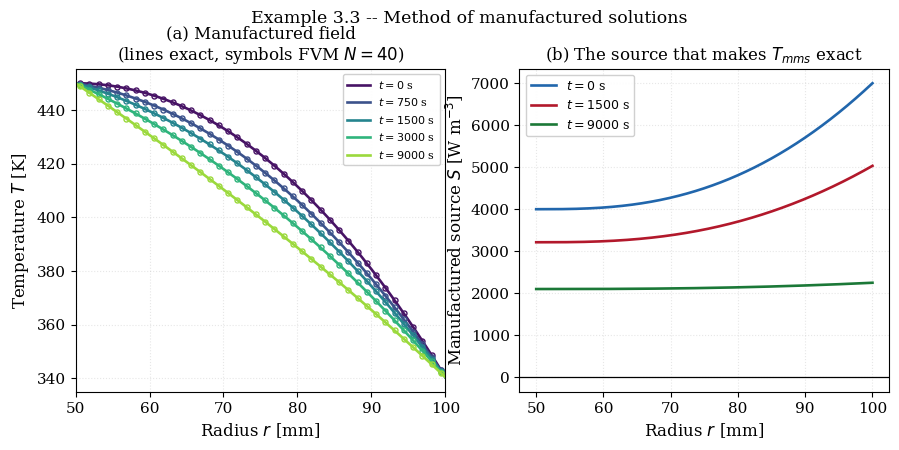
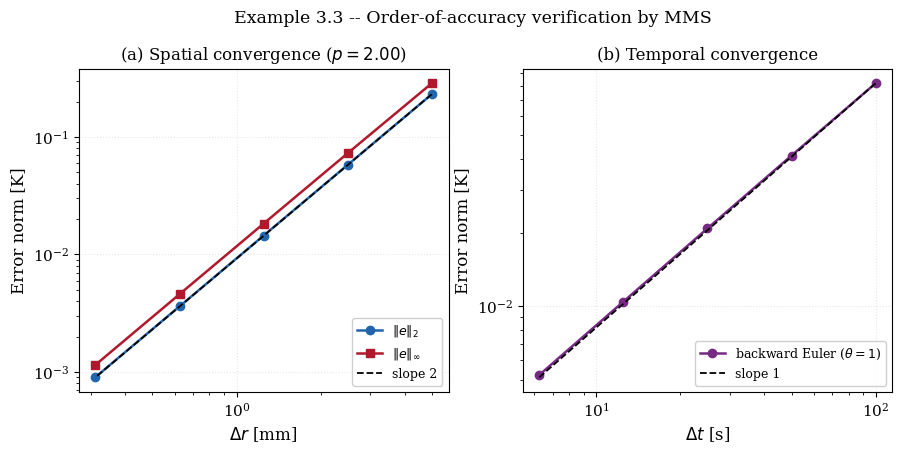
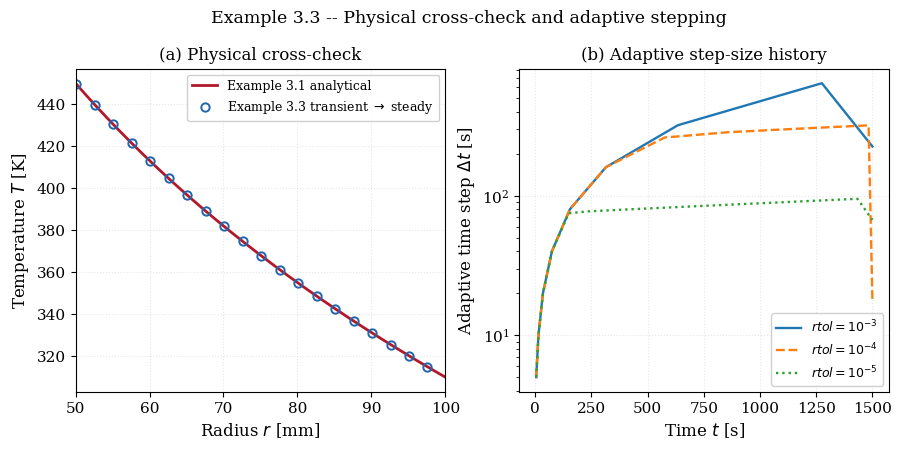

These charts were generated, in order, by the following Python code:
"""
================================================================================
 EXAMPLE 3.3 -- ADVANCED VERIFICATION BY THE METHOD OF MANUFACTURED SOLUTIONS
 Transient radial conduction in a cylindrical shell
================================================================================

 WHY A MANUFACTURED SOLUTION
 ---------------------------
 Chapters 1 and 2 verified transient codes against eigenfunction series, which
 exist because those geometries have simple eigenfunctions.  In cylindrical
 geometry the eigenfunctions are Bessel functions, and for many realistic
 problems -- variable properties, mixed boundary conditions, several materials
 -- no analytical solution exists at all.

 The Method of Manufactured Solutions (MMS) removes that dependence entirely.
 Instead of solving a problem and hunting for its exact answer, one CHOOSES an
 analytic field T_mms(r,t), substitutes it into the governing equation, and
 defines the source term S(r,t) as whatever is left over.  By construction
 T_mms is then the exact solution of the modified problem, and the code must
 reproduce it to within its own discretisation error.  The manufactured field
 need not be physically realistic -- it needs only to be smooth and to exercise
 every term in the equation.

 MMS is the most powerful verification tool in computational engineering
 (Roache; Salari and Knupp) because it applies to ANY code, however complicated,
 and it tests every term including the boundary conditions.  It verifies
 correctness of the SOLVER, never the appropriateness of the model.

 GOVERNING EQUATION
 ------------------
                        1  d  /       dT \
   rho c dT/dt  =  k * --- -- | r  *  -- |  +  S(r,t)
                        r  dr \       dr /

 THE MANUFACTURED FIELD
 ----------------------
   T_mms(r,t) = Ta + G ln(r/r1) + P (r^2 - r1^2)
                   + E exp(-t/tau) (r - r1)(r2 - r)

 Each term is deliberate.  The logarithm is the natural steady solution and is
 annihilated by the operator, so it tests nothing but must be reproduced
 exactly.  The quadratic exercises the curvature term.  The final term carries
 all the time dependence and vanishes at BOTH boundaries, which keeps the
 boundary data simple while still forcing the transient term to work.

 REQUIRED SOURCE
 ---------------
 Applying the operator term by term (with k constant):

   ln term      : r dT/dr = G  -> d/dr = 0      -> contributes 0
   quadratic    : r dT/dr = 2P r^2 -> (1/r) d/dr = 4P
   transient    : (r-r1)(r2-r) = -r^2 + (r1+r2) r - r1 r2
                  r dT/dr = -2r^2 + (r1+r2) r
                  (1/r) d/dr = -4 + (r1+r2)/r

 and dT/dt = -(E/tau) exp(-t/tau) (r-r1)(r2-r), so

   S(r,t) = rho c dT/dt - k [ 4P + E exp(-t/tau) ( -4 + (r1+r2)/r ) ]

 BOUNDARY AND INITIAL CONDITIONS
 -------------------------------
   r = r1 : Dirichlet, T = T_mms(r1,t) = Ta         (the transient term
                                                     vanishes there, so this
                                                     is a constant)
   r = r2 : Robin, -k dT/dr = h (T - T_inf_eff(t)), with the effective sink
            temperature chosen so the condition is satisfied identically:
              T_inf_eff(t) = T_mms(r2,t) + (k/h) dT_mms/dr|_r2
   t = 0  : T = T_mms(r,0)

 The Robin condition is driven by a TIME-VARYING sink temperature; this is what
 makes the manufactured problem exercise the convective boundary implementation
 rather than merely a Dirichlet one.

 SYMBOLS -- see Examples 3.1 and 3.2; additionally
   Ta, G, P, E, tau   manufactured-solution parameters [K, K, K/m^2, K/m^2, s]
   S       [W/m^3]    manufactured volumetric source
   alpha   [m^2/s]    thermal diffusivity

 OUTPUTS
 -------
   fig_3_3a_mms.png       manufactured field and its evolution
   fig_3_3b_orders.png    spatial and temporal convergence
   fig_3_3c_physical.png  physical cross-check and sensitivity

 Requires: numpy, scipy, matplotlib
================================================================================
"""

import time

import numpy as np
import matplotlib.pyplot as plt
from scipy.linalg import solve_banded
from scipy.optimize import brentq

plt.rcParams.update({
    "font.family": "serif", "font.size": 11, "axes.labelsize": 12,
    "axes.titlesize": 12, "axes.grid": True, "grid.alpha": 0.3,
    "grid.linestyle": ":", "legend.frameon": True, "legend.framealpha": 0.92,
    "figure.dpi": 160, "savefig.dpi": 300, "savefig.bbox": "tight",
})

# ==============================================================================
# 1. DATA
# ==============================================================================
R1, R2 = 0.050, 0.100          # [m]
K = 0.050                      # [W/(m K)]
RHO, CP = 200.0, 900.0         # [kg/m^3], [J/(kg K)]
ALPHA = K / (RHO * CP)         # [m^2/s]
H = 10.0                       # [W/(m^2 K)]

# manufactured-solution parameters
TA = 450.0                     # [K]
G = -50.0                      # [K]
P = -10000.0                   # [K/m^2]
E = 40000.0                    # [K/m^2]
TAU = 3000.0                   # [s]

TDIFF = (R2 - R1) ** 2 / ALPHA


# ==============================================================================
# 2. MANUFACTURED SOLUTION AND ITS SOURCE
# ==============================================================================
def T_mms(r, t):
    r = np.asarray(r, dtype=float)
    return (TA + G * np.log(r / R1) + P * (r * r - R1 * R1)
            + E * np.exp(-t / TAU) * (r - R1) * (R2 - r))


def dTdr_mms(r, t):
    r = np.asarray(r, dtype=float)
    return (G / r + 2.0 * P * r
            + E * np.exp(-t / TAU) * ((R2 - r) - (r - R1)))


def source(r, t):
    """S(r,t) [W/m^3] that makes T_mms an exact solution."""
    r = np.asarray(r, dtype=float)
    dTdt = -(E / TAU) * np.exp(-t / TAU) * (r - R1) * (R2 - r)
    lap = 4.0 * P + E * np.exp(-t / TAU) * (-4.0 + (R1 + R2) / r)
    return RHO * CP * dTdt - K * lap


def T_inf_eff(t):
    """Sink temperature making the Robin condition exact at r = R2."""
    return (float(T_mms(np.array([R2]), t)[0])
            + (K / H) * float(dTdr_mms(np.array([R2]), t)[0]))


# ==============================================================================
# 3. MESH
# ==============================================================================
def make_mesh(N, ratio=1.0):
    w = np.ones(N) if abs(ratio - 1.0) < 1e-12 else ratio ** np.arange(N)
    w = w / w.sum() * (R2 - R1)
    rf = np.concatenate(([R1], R1 + np.cumsum(w)))
    rf[-1] = R2
    rc = 0.5 * (rf[:-1] + rf[1:])
    return rc, rf


# ==============================================================================
# 4. THETA-SCHEME STEP (cylindrical, log-mean conductance)
# ==============================================================================
def step(T_old, dt, rc, rf, t_new, t_old, theta=1.0, mms=True, T_in=None,
         Tinf_phys=None):
    """Advance one step.  Volumes and areas carry the radius."""
    N = len(T_old)
    # shell volume per unit length, divided by 2 pi
    vol = 0.5 * (rf[1:] ** 2 - rf[:-1] ** 2)

    aW = np.zeros(N)
    aE = np.zeros(N)
    Sp = np.zeros(N)

    g = K / np.log(rc[1:] / rc[:-1])          # log-mean conductance (Scheme B)
    aW[1:] = g
    aE[:-1] = g

    aPs = aW + aE
    Su_new = np.zeros(N)
    Su_old = np.zeros(N)

    # inner boundary
    a_bw = K / np.log(rc[0] / R1)
    Ti_new = float(T_mms(np.array([R1]), t_new)[0]) if mms else T_in
    Ti_old = float(T_mms(np.array([R1]), t_old)[0]) if mms else T_in
    Su_new[0] += a_bw * Ti_new
    Su_old[0] += a_bw * Ti_old
    Sp[0] -= a_bw

    # outer boundary: half shell in series with the film (area R2)
    a_be = K / np.log(R2 / rc[-1])
    U = 1.0 / (1.0 / a_be + 1.0 / (R2 * H))
    Tinf_new = T_inf_eff(t_new) if mms else Tinf_phys
    Tinf_old = T_inf_eff(t_old) if mms else Tinf_phys
    Su_new[-1] += U * Tinf_new
    Su_old[-1] += U * Tinf_old
    Sp[-1] -= U

    aPs = aPs - Sp

    if mms:
        Su_new += source(rc, t_new) * vol
        Su_old += source(rc, t_old) * vol

    aP0 = RHO * CP * vol / dt
    TW = np.concatenate(([0.0], T_old[:-1]))
    TE = np.concatenate((T_old[1:], [0.0]))
    F_old = aW * TW + aE * TE - aPs * T_old + Su_old

    aP = aP0 + theta * aPs
    b = aP0 * T_old + theta * Su_new + (1.0 - theta) * F_old

    ab = np.zeros((3, N))
    ab[0, 1:] = -theta * aE[:-1]
    ab[1, :] = aP
    ab[2, :-1] = -theta * aW[1:]
    return solve_banded((1, 1), ab, b)


def integrate(N, ratio, dt, t_end, theta=1.0, mms=True, T0=None,
              T_in=None, Tinf_phys=None, adaptive=False, rtol=1e-4,
              dt_min=1e-2, dt_max=2000.0):
    rc, rf = make_mesh(N, ratio)
    T = T_mms(rc, 0.0) if mms else np.full(N, T0)
    t, steps = 0.0, 0
    ht, hdt = [], []

    while t < t_end - 1e-9:
        trial = min(dt, t_end - t)
        if not adaptive:
            T = step(T, trial, rc, rf, t + trial, t, theta, mms, T_in,
                     Tinf_phys)
            t += trial
            steps += 1
            continue
        while True:
            trial = min(trial, t_end - t)
            Tb = step(T, trial, rc, rf, t + trial, t, 1.0, mms, T_in,
                      Tinf_phys)
            Th = step(T, 0.5 * trial, rc, rf, t + 0.5 * trial, t, 1.0, mms,
                      T_in, Tinf_phys)
            Ts = step(Th, 0.5 * trial, rc, rf, t + trial, t + 0.5 * trial,
                      1.0, mms, T_in, Tinf_phys)
            err = np.max(np.abs(Ts - Tb))
            scale = rtol * max(1.0, np.max(np.abs(Ts)))
            if err <= scale or trial <= dt_min * 1.000001:
                T = 2.0 * Ts - Tb
                t += trial
                steps += 1
                ht.append(t)
                hdt.append(trial)
                fac = 0.9 * np.sqrt(scale / max(err, 1e-300))
                dt = float(np.clip(trial * np.clip(fac, 0.3, 2.0), dt_min,
                                   dt_max))
                break
            trial = max(dt_min, 0.5 * trial)

    return rc, rf, T, {"steps": steps, "hist_t": np.array(ht),
                       "hist_dt": np.array(hdt)}


def norms(T, rc, rf, t):
    e = T - T_mms(rc, t)
    vol = 0.5 * (rf[1:] ** 2 - rf[:-1] ** 2)
    return np.sqrt(np.sum(e**2 * vol) / np.sum(vol)), np.max(np.abs(e))


# ==============================================================================
# 5. HEADER AND SANITY CHECKS ON THE MANUFACTURED SOLUTION
# ==============================================================================
print("=" * 78)
print("EXAMPLE 3.3 -- METHOD OF MANUFACTURED SOLUTIONS, CYLINDRICAL SHELL")
print("=" * 78)
print(f"  r1 = {R1} m, r2 = {R2} m, k = {K} W/(m K), alpha = {ALPHA:.4e} m^2/s")
print(f"  diffusion time (r2-r1)^2/alpha = {TDIFF:.1f} s,  tau = {TAU:.1f} s")
print(f"  T_mms(r1,t) = {TA:.4f} K (constant), "
      f"T_mms(r2,inf) = {float(T_mms(np.array([R2]), 1e9)[0]):.4f} K")

# Verify the manufactured source really does satisfy the PDE, by evaluating
# every term numerically and checking the residual.
rr = np.linspace(R1, R2, 4001)
for t_chk in [0.0, 1500.0, 6000.0]:
    Tn = T_mms(rr, t_chk)
    dT = np.gradient(Tn, rr, edge_order=2)
    lap = np.gradient(rr * dT, rr, edge_order=2) / rr
    dTdt = -(E / TAU) * np.exp(-t_chk / TAU) * (rr - R1) * (R2 - rr)
    resid = RHO * CP * dTdt - K * lap - source(rr, t_chk)
    scale = np.max(np.abs(source(rr, t_chk)))
    print(f"  PDE residual at t = {t_chk:7.1f} s : "
          f"max|res|/max|S| = {np.max(np.abs(resid[3:-3]))/scale:.3e}")

_T2 = float(T_mms(np.array([R2]), 0.0)[0])
_dT2 = float(dTdr_mms(np.array([R2]), 0.0)[0])
print(f"  Robin condition residual at r2, t=0 : "
      f"{abs(-K * _dT2 - H * (_T2 - T_inf_eff(0.0))):.3e}")

# ==============================================================================
# 6. SPATIAL ORDER (Crank-Nicolson, small dt)
# ==============================================================================
T_EVAL = 1500.0
print("\n" + "=" * 78)
print(f"SPATIAL CONVERGENCE at t = {T_EVAL:.0f} s, Crank-Nicolson, dt = 0.5 s")
print("-" * 78)
print(f"  {'N':>5} {'L2 [K]':>13} {'p_L2':>7} {'Linf [K]':>13} {'p_inf':>7} "
      f"{'CPU [s]':>9}")
sp = []
for N in [10, 20, 40, 80, 160]:
    t0 = time.perf_counter()
    rc, rf, T, dg = integrate(N, 1.0, 0.5, T_EVAL, theta=0.5)
    cpu = time.perf_counter() - t0
    l2, li = norms(T, rc, rf, T_EVAL)
    p2 = np.log(sp[-1][1] / l2) / np.log(2.0) if sp else float("nan")
    pi_ = np.log(sp[-1][2] / li) / np.log(2.0) if sp else float("nan")
    sp.append((N, l2, li, p2, pi_, cpu))
    print(f"  {N:>5d} {l2:>13.4e} {p2:>7.3f} {li:>13.4e} {pi_:>7.3f} "
          f"{cpu:>9.3f}")

mids = []
for N in [40, 80, 160]:
    rc, rf, T, _ = integrate(N, 1.0, 0.5, T_EVAL, theta=0.5)
    mids.append(float(np.interp(0.5 * (R1 + R2), rc, T)))
m3, m2, m1 = mids
p_sp = np.log(abs((m3 - m2) / (m2 - m1))) / np.log(2.0)
m_rich = m1 + (m1 - m2) / (2.0**p_sp - 1.0)
m_ex = float(T_mms(np.array([0.5 * (R1 + R2)]), T_EVAL)[0])
GCI = 1.25 * abs((m1 - m2) / m1) / (2.0**p_sp - 1.0) * 100.0
print("\n  Richardson extrapolation at the mid-radius:")
print(f"    N=40/80/160 : {m3:.10f} / {m2:.10f} / {m1:.10f} K")
print(f"    observed order p       = {p_sp:.4f}")
print(f"    extrapolated           = {m_rich:.10f} K")
print(f"    manufactured (exact)   = {m_ex:.10f} K")
print(f"    |extrapolated - exact| = {abs(m_rich-m_ex):.3e} K")
print(f"    |finest      - exact|  = {abs(m1-m_ex):.3e} K")
print(f"    GCI_fine               = {GCI:.6f} %")

# ==============================================================================
# 7. TEMPORAL ORDER
# ==============================================================================
print("\n" + "=" * 78)
print("TEMPORAL CONVERGENCE at t = 1500 s, N = 400")
print("  Errors measured against the same mesh at dt = 0.5 s (theta = 1/2).")
print("-" * 78)
_, _, T_ref, _ = integrate(400, 1.0, 0.5, T_EVAL, theta=0.5)
print(f"  {'dt [s]':>9} {'Linf [K]':>14} {'p_t':>8} {'steps':>8}")
tm = []
for dt in [100.0, 50.0, 25.0, 12.5, 6.25]:
    _, _, Tb, dgb = integrate(400, 1.0, dt, T_EVAL, theta=1.0)
    e = np.max(np.abs(Tb - T_ref))
    p = np.log(tm[-1][1] / e) / np.log(2.0) if tm else float("nan")
    tm.append((dt, e, p, dgb["steps"]))
    print(f"  {dt:>9.3f} {e:>14.4e} {p:>8.3f} {dgb['steps']:>8d}")

# ==============================================================================
# 8. NON-UNIFORM MESH AND ADAPTIVE STEPPING
# ==============================================================================
print("\n" + "=" * 78)
print("NON-UNIFORM MESH AND ADAPTIVE TIME STEPPING")
print("-" * 78)
print(f"  {'mesh':>24} {'L2 [K]':>13} {'Linf [K]':>13}")
for lbl, r_ in [("uniform (r = 1.00)", 1.00), ("graded  (r = 1.05)", 1.05),
                ("graded  (r = 0.95)", 0.95)]:
    rc, rf, T, _ = integrate(40, r_, 0.5, T_EVAL, theta=0.5)
    l2, li = norms(T, rc, rf, T_EVAL)
    print(f"  {lbl:>24} {l2:>13.4e} {li:>13.4e}")

print(f"\n  Adaptive stepping, N = 80:")
print(f"  {'rtol':>10} {'Linf [K]':>13} {'steps':>8} {'dt range [s]':>26} "
      f"{'CPU [s]':>9}")
ad = {}
for rtol in [1e-3, 1e-4, 1e-5]:
    t0 = time.perf_counter()
    rc, rf, T, dg = integrate(80, 1.0, 5.0, T_EVAL, adaptive=True, rtol=rtol)
    cpu = time.perf_counter() - t0
    _, li = norms(T, rc, rf, T_EVAL)
    ad[rtol] = dg
    print(f"  {rtol:>10.0e} {li:>13.4e} {dg['steps']:>8d} "
          f"{dg['hist_dt'].min():>11.3f} - {dg['hist_dt'].max():<12.3f} "
          f"{cpu:>9.3f}")
t0 = time.perf_counter()
rcf, rff, Tf, dgf = integrate(80, 1.0, 0.5, T_EVAL, theta=1.0)
cpuf = time.perf_counter() - t0
_, lif = norms(Tf, rcf, rff, T_EVAL)
print(f"\n  Fixed dt = 0.5 s: Linf = {lif:.4e} K, {dgf['steps']} steps, "
      f"{cpuf:.3f} s")
print(f"  Adaptive rtol=1e-5: {ad[1e-5]['steps']} steps "
      f"({dgf['steps']/ad[1e-5]['steps']:.1f}x fewer)")

# ==============================================================================
# 9. PHYSICAL CROSS-CHECK AGAINST EXAMPLE 3.1
# ==============================================================================
print("\n" + "=" * 78)
print("PHYSICAL CROSS-CHECK: switch the source off and march to steady state")
print("-" * 78)
T1_PHYS, TINF_PHYS = 450.0, 300.0
rc, rf, T_ss, dg = integrate(320, 1.0, 5000.0, 400.0 * TDIFF, theta=1.0,
                             mms=False, T0=TINF_PHYS, T_in=T1_PHYS,
                             Tinf_phys=TINF_PHYS)
q_exact = 2 * np.pi * (T1_PHYS - TINF_PHYS) / (
    np.log(R2 / R1) / K + 1.0 / (R2 * H))
T_an = T1_PHYS - q_exact / (2 * np.pi * K) * np.log(rc / R1)
a_be = K / np.log(R2 / rc[-1])
T2_num = brentq(lambda Ts: a_be * (T_ss[-1] - Ts) - R2 * H * (Ts - TINF_PHYS),
                200.0, 600.0, xtol=1e-13)
q_num = 2 * np.pi * R2 * H * (T2_num - TINF_PHYS)
print(f"  Example 3.1 analytical q' = {q_exact:.10f} W/m")
print(f"  Transient solver  steady q' = {q_num:.10f} W/m")
print(f"  |difference|                = {abs(q_num-q_exact):.3e} W/m")
print(f"  max|T_numeric - T_analytic| = {np.max(np.abs(T_ss - T_an)):.3e} K")
print("  The log-mean conductance of Example 3.2 is exact for this problem,")
print("  so the only residual is the time-marching tolerance.")

# ==============================================================================
# 10. SENSITIVITY
# ==============================================================================
print("\n" + "-" * 78)
print("SENSITIVITY: radius ratio r2/r1 at fixed shell thickness")
print(f"  {'r2/r1':>8} {'R_cond [m K/W]':>16} {'vs plane wall':>15}")
for ratio in [1.05, 1.25, 2.0, 4.0, 10.0]:
    r1_ = (R2 - R1) / (ratio - 1.0)
    r2_ = ratio * r1_
    Rc_ = np.log(r2_ / r1_) / (2 * np.pi * K)
    R_plane = (r2_ - r1_) / (2 * np.pi * 0.5 * (r1_ + r2_) * K)
    print(f"  {ratio:>8.2f} {Rc_:>16.8f} {100*(R_plane/Rc_-1):>14.4f} %")
print("  As r2/r1 -> 1 the shell behaves like a plane wall and the arithmetic")
print("  mean becomes exact; the error of the plane-wall shortcut grows with")
print("  curvature, reaching several percent for thick-walled pipes.")
print("=" * 78)

# ==============================================================================
# 11. FIGURES
# ==============================================================================
rp = np.linspace(R1, R2, 400)

fig, ax = plt.subplots(1, 2, figsize=(10.5, 4.2))
for tt, col in zip([0.0, 750.0, 1500.0, 3000.0, 9000.0],
                   plt.cm.viridis(np.linspace(0.05, 0.85, 5))):
    ax[0].plot(rp * 1e3, T_mms(rp, tt), "-", lw=1.9, color=col,
               label=rf"$t = {tt:.0f}$ s")
    rcn, rfn, Tn, _ = integrate(40, 1.0, 5.0, max(tt, 1e-9), theta=0.5)
    ax[0].plot(rcn * 1e3, Tn, "o", ms=3.6, mfc="none", mew=1.0, color=col)
ax[0].set_xlabel(r"Radius $r$ [mm]")
ax[0].set_ylabel(r"Temperature $T$ [K]")
ax[0].set_title("(a) Manufactured field\n(lines exact, symbols FVM $N=40$)")
ax[0].legend(fontsize=8, loc="upper right")
ax[0].set_xlim(R1 * 1e3, R2 * 1e3)

for tt, col in zip([0.0, 1500.0, 9000.0], ["#2166ac", "#b2182b", "#1b7837"]):
    ax[1].plot(rp * 1e3, source(rp, tt), "-", lw=1.9, color=col,
               label=rf"$t = {tt:.0f}$ s")
ax[1].axhline(0, color="k", lw=0.9)
ax[1].set_xlabel(r"Radius $r$ [mm]")
ax[1].set_ylabel(r"Manufactured source $S$ [W m$^{-3}$]")
ax[1].set_title("(b) The source that makes $T_{mms}$ exact")
ax[1].legend(fontsize=9)

fig.suptitle("Example 3.3 -- Method of manufactured solutions", fontsize=12.5,
             y=1.02)
fig.savefig("fig_3_3a_mms.png")
plt.close(fig)

fig, ax = plt.subplots(1, 2, figsize=(10.5, 4.2))
Ns = np.array([r[0] for r in sp])
drs = (R2 - R1) / Ns
ax[0].loglog(drs * 1e3, [r[1] for r in sp], "o-", lw=1.8, ms=6,
             color="#2166ac", label=r"$\|e\|_2$")
ax[0].loglog(drs * 1e3, [r[2] for r in sp], "s-", lw=1.8, ms=6,
             color="#b2182b", label=r"$\|e\|_\infty$")
ax[0].loglog(drs * 1e3, sp[0][1] * (drs / drs[0])**2, "k--", lw=1.3,
             label="slope 2")
ax[0].set_xlabel(r"$\Delta r$ [mm]")
ax[0].set_ylabel("Error norm [K]")
ax[0].set_title(f"(a) Spatial convergence ($p = {p_sp:.2f}$)")
ax[0].legend(fontsize=9, loc="lower right")

dts = np.array([r[0] for r in tm])
ax[1].loglog(dts, [r[1] for r in tm], "o-", lw=1.8, ms=6, color="#762a83",
             label=r"backward Euler ($\theta = 1$)")
ax[1].loglog(dts, tm[0][1] * (dts / dts[0]), "k--", lw=1.3, label="slope 1")
ax[1].set_xlabel(r"$\Delta t$ [s]")
ax[1].set_ylabel("Error norm [K]")
ax[1].set_title("(b) Temporal convergence")
ax[1].legend(fontsize=9, loc="lower right")

fig.suptitle("Example 3.3 -- Order-of-accuracy verification by MMS",
             fontsize=12.5, y=1.02)
fig.savefig("fig_3_3b_orders.png")
plt.close(fig)

fig, ax = plt.subplots(1, 2, figsize=(10.5, 4.2))
ax[0].plot(rp * 1e3, T1_PHYS - q_exact / (2 * np.pi * K) * np.log(rp / R1),
           "-", lw=2.0, color="#b2182b", label="Example 3.1 analytical")
ax[0].plot(rc[::16] * 1e3, T_ss[::16], "o", ms=6, mfc="none", mew=1.4,
           color="#2166ac", label="Example 3.3 transient $\\to$ steady")
ax[0].set_xlabel(r"Radius $r$ [mm]")
ax[0].set_ylabel(r"Temperature $T$ [K]")
ax[0].set_title("(a) Physical cross-check")
ax[0].legend(fontsize=9)
ax[0].set_xlim(R1 * 1e3, R2 * 1e3)

for rtol, sty in [(1e-3, "-"), (1e-4, "--"), (1e-5, ":")]:
    d = ad[rtol]
    ax[1].semilogy(d["hist_t"], d["hist_dt"], sty, lw=1.7,
                   label=rf"$rtol = 10^{{{int(np.log10(rtol))}}}$")
ax[1].set_xlabel(r"Time $t$ [s]")
ax[1].set_ylabel(r"Adaptive time step $\Delta t$ [s]")
ax[1].set_title("(b) Adaptive step-size history")
ax[1].legend(fontsize=9, loc="lower right")

fig.suptitle("Example 3.3 -- Physical cross-check and adaptive stepping",
             fontsize=12.5, y=1.02)
fig.savefig("fig_3_3c_physical.png")
plt.close(fig)

print("\nFigures written: fig_3_3a_mms.png, fig_3_3b_orders.png, "
      "fig_3_3c_physical.png")
